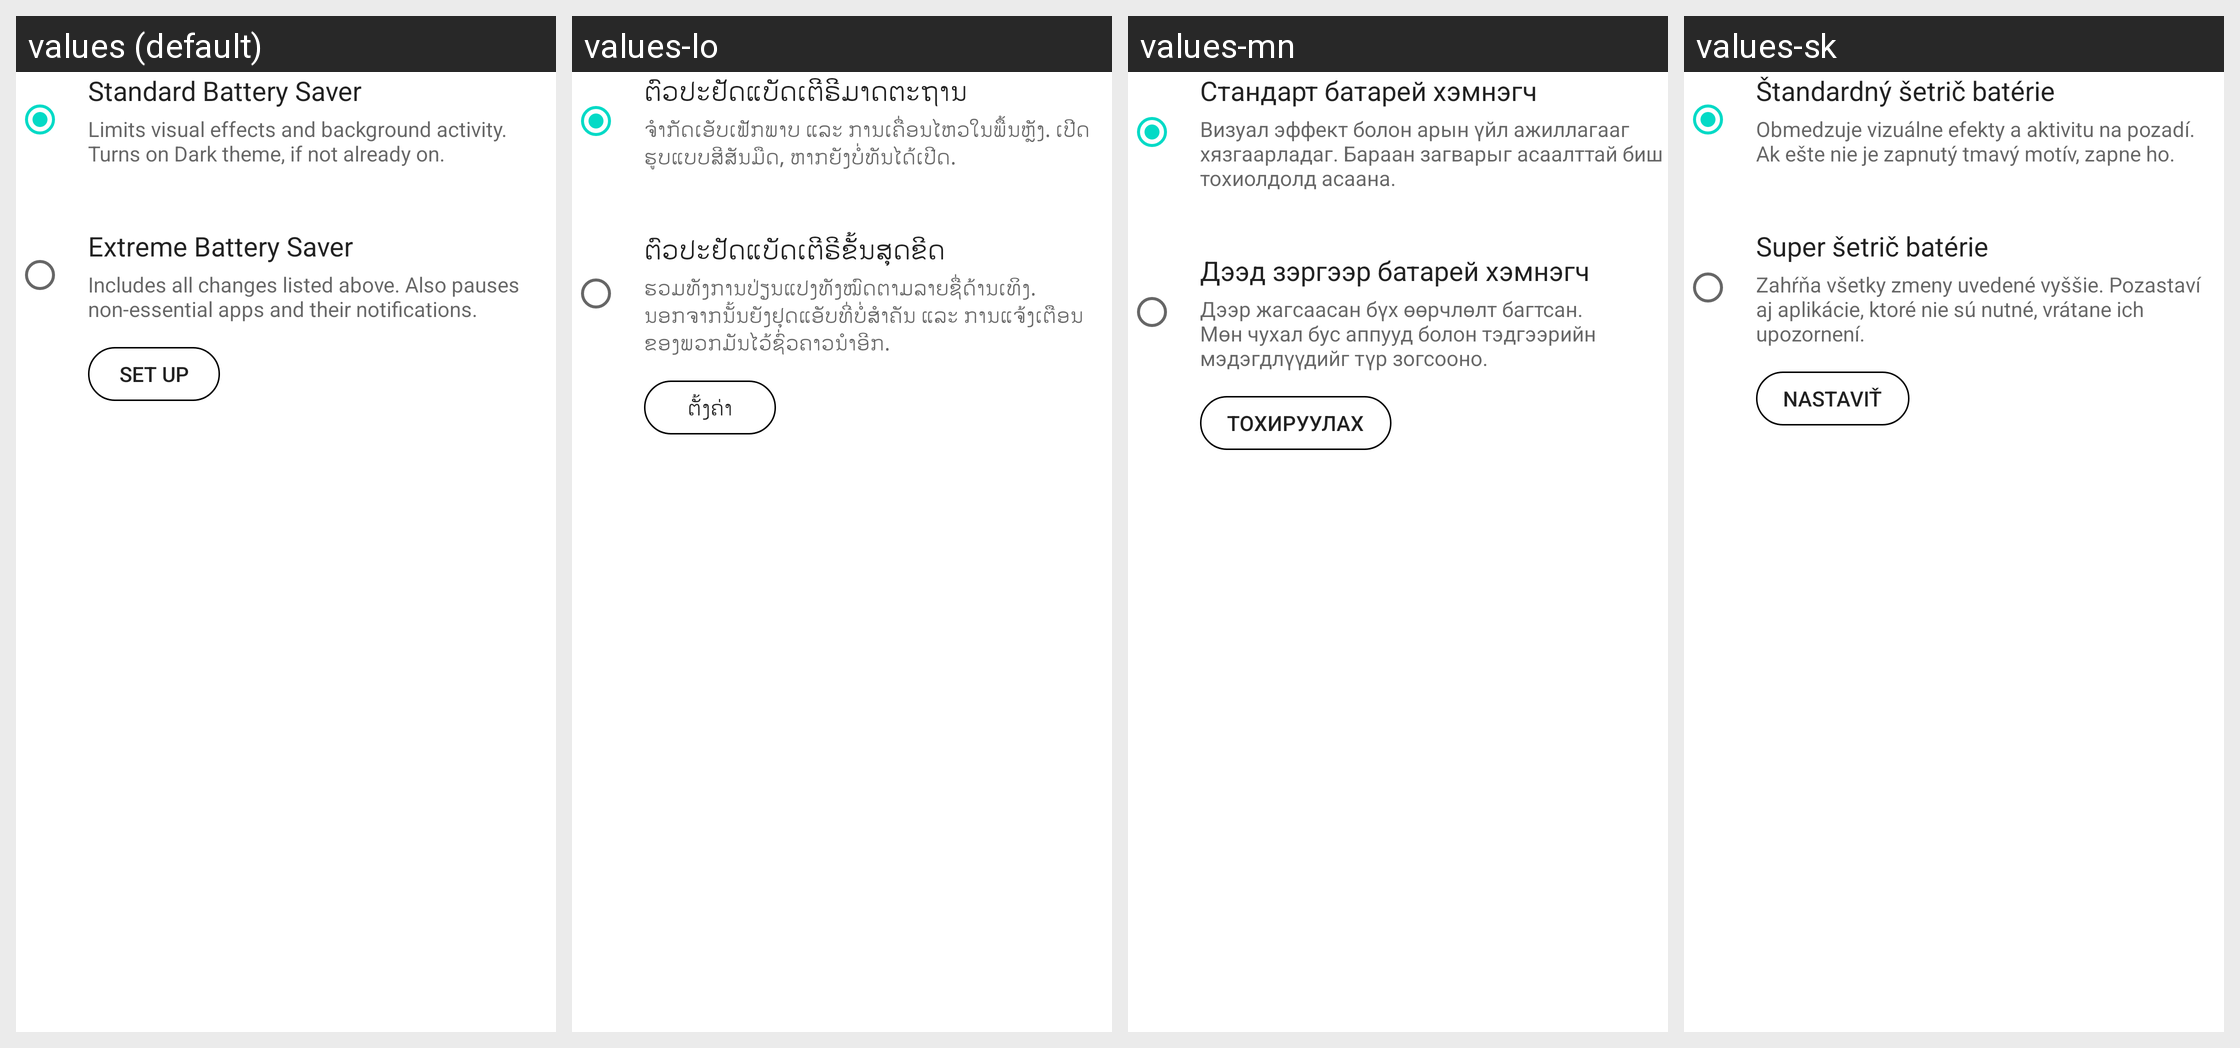

This grid shows one Android layout under several languages. Give, for every string resource on the screen, its name, the default text and each shown locale's text.
Android screen res/layout/battery_saver_confirmation_content.xml rendered under 4 locales, left to right: values (default), values-lo, values-mn, values-sk. Device: Nexus 5 (rendered at 1080×1920; each locale shown at half size, 540×960, under a caption strip naming it); theme Theme.MaterialComponents.DayNight.NoActionBar.
Other locales in the repository, not shown: values-af, values-am, values-ar, values-ar-rXB, values-as, values-az, values-be, values-bg, values-bn, values-bs, values-ca, values-cs, values-da, values-de, values-el, values-en-rAU, values-en-rCA, values-en-rXA, values-es, values-es-rUS, values-et, values-eu, values-fa, values-fi, values-fr, values-fr-rCA, values-gl, values-gu, values-hi, values-hr, values-hu, values-hy, values-in, values-is, values-it, values-iw, values-ja, values-ka, values-kk, values-km, values-kn, values-ko, values-ky, values-lt, values-lv, values-mk, values-ml, values-mr, values-ms, values-my, values-nb, values-ne, values-nl, values-or, values-pa, values-pl, values-pt, values-pt-rPT, values-ro, values-ru, values-si, values-sl, values-sq, values-sr, values-sv, values-sw, values-ta, values-te, values-th, values-tl, values-tr, values-uk, values-ur, values-uz, values-vi, values-zh-rCN, values-zh-rHK, values-zh-rTW, values-zu.
Strings drawn on this screen, with the default value and each locale's value (text and hints the layout hard-codes, and strings that could not be matched under every locale, appear in the picture but are not listed):

saver_confirmation_dialog_title_standard_mode
  values: Standard Battery Saver
  values-lo: ຕົວປະຢັດແບັດເຕີຣີມາດຕະຖານ
  values-mn: Стандарт батарей хэмнэгч
  values-sk: Štandardný šetrič batérie

saver_confirmation_dialog_summary_standard_mode
  values: Limits visual effects and background activity. Turns on Dark theme, if not already on.
  values-lo: ຈຳກັດເອັບເຟັກພາບ ແລະ ການເຄື່ອນໄຫວໃນພື້ນຫຼັງ. ເປີດຮູບແບບສີສັນມືດ, ຫາກຍັງບໍ່ທັນໄດ້ເປີດ.
  values-mn: Визуал эффект болон арын үйл ажиллагааг хязгаарладаг. Бараан загварыг асаалттай биш тохиолдолд асаана.
  values-sk: Obmedzuje vizuálne efekty a aktivitu na pozadí. Ak ešte nie je zapnutý tmavý motív, zapne ho.

saver_confirmation_dialog_title_extreme_mode
  values: Extreme Battery Saver
  values-lo: ຕົວປະຢັດແບັດເຕີຣີຂັ້ນສຸດຂີດ
  values-mn: Дээд зэргээр батарей хэмнэгч
  values-sk: Super šetrič batérie

saver_confirmation_dialog_summary_extreme_mode
  values: Includes all changes listed above. Also pauses non-essential apps and their notifications.
  values-lo: ຮວມທັງການປ່ຽນແປງທັງໝົດຕາມລາຍຊື່ດ້ານເທິງ. ນອກຈາກນັ້ນຍັງຢຸດແອັບທີ່ບໍ່ສຳຄັນ ແລະ ການແຈ້ງເຕືອນຂອງພວກມັນໄວ້ຊົ່ວຄາວນຳອີກ.
  values-mn: Дээр жагсаасан бүх өөрчлөлт багтсан. Мөн чухал бус аппууд болон тэдгээрийн мэдэгдлүүдийг түр зогсооно.
  values-sk: Zahŕňa všetky zmeny uvedené vyššie. Pozastaví aj aplikácie, ktoré nie sú nutné, vrátane ich upozornení.

face_reenroll_dialog_confirm
  values: Set up
  values-lo: ຕັ້ງຄ່າ
  values-mn: Тохируулах
  values-sk: Nastaviť
